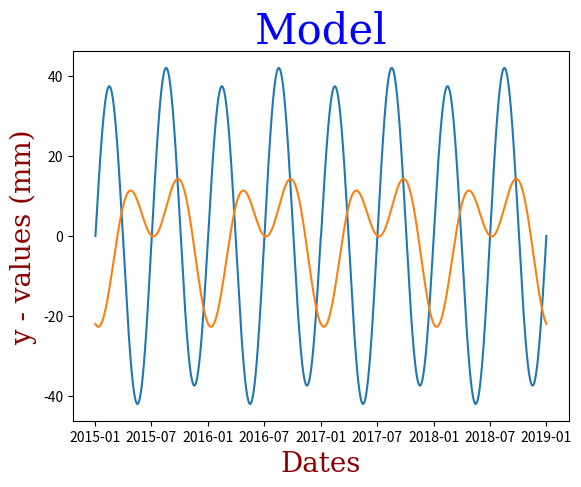

Python code for this plot:
import datetime
from matplotlib import pyplot as plt
import numpy as np
import math

model_coef = [40, 0, -3, -11, -3, -11] #Coefficients of the equation being modeled y = a * x + b + c1 * math.sin(w1 * x) + d1 * math.cos(w1 * x) + c2 * math.sin(w2 * x) + d2 * math.cos(w2 * x)...
timeframe = [datetime.datetime(2015,1,1), datetime.datetime(2019,1,1)]
jump_list = [[datetime.datetime(2016,1,1), 60], [datetime.datetime(2017,1,1), 0]]
w = 2 * math.pi * 2 
w2 = 2 * math.pi * 1 
angular_freq = [w, w2]
white_noise_parameters = [0, 1]

def middle_epoch(timeframe):
    t1, t2 = timeframe
    t0 = t1 + (t2 - t1)/2
    return t0

def middle_epoch_fractional(epochs):
    t0_fractional=(epochs[-1] + epochs[0])/2
    return t0_fractional

# Given a time-frame, the mean value and the std value
# Calculate a white noise signal 
def white_noise(timeframe, white_noise_parameters):
    t1, t2 = timeframe
    mean, std = white_noise_parameters
    white_noise = []
    i = 0
    while t1 <= t2 and i < 1e-5:
        random_number = np.random.normal(mean, std)
        white_noise.append(random_number)
        t1 += datetime.timedelta(days = 1)
    return(white_noise)

# Given two datetime instances (Starting date and finishing date) create a list
# containing every date (as datetime object) between those instances 
def date_calc(timeframe):
    t1, t2 = timeframe
    dates = []
    i = 0
    while t1 <= t2 and i < 1e-5:
        dates.append(t1)
        t1 += datetime.timedelta(days = 1)
    return(dates)

## Converting datetime values to epochs 
def datetime2epochs(dates):
    epochs = []
    for date in dates:
        epochs.append(date.year + date.timetuple().tm_yday / 365.25)
    return epochs

## Calculating the middle epoch and return a list of time differences between each epoch and the middle epoch 
def epochs2dt(epochs):
    dt=[]
    t0 = middle_epoch_fractional(epochs)
    for epoch in epochs:
        dt.append(epoch - t0)      #Calculating and appending the differences
    return dt

# Given the coefficients of a linear model (a and b) and the arguement x (= dt),
# calculate the value of the model at a requested point using: y = a * x + b
def linear(dt, model_coef):
    linear_model = []
    for x in dt:
        lin_y =  x * model_coef[0] + model_coef[1]
        linear_model.append(lin_y)
    return(linear_model)

# Given the coefficients C and D (in-phase, out-of-phase) of a harmonic signal,
# and its angular frequency (omega), calculate the value of the harmonic signal
# at a given epoch (t) using: y = A * sin(omega * t) + B * cos(omega * t)
# Note: the following function calculates 2 signals, for 2 different frequencies
def harmonic(dt, angular_freq, model_coef):
    harmonic_model = []
    for x in dt:
        harmonic = model_coef[2] * math.sin(angular_freq[0] * x) + model_coef[3] * math.cos(angular_freq[0] * x)
        harmonic2 = model_coef[4] * math.sin(angular_freq[1] * x) + model_coef[5] * math.cos(angular_freq[1] * x)
        harmonic_tot = harmonic + harmonic2
        harmonic_model.append(harmonic_tot)
    return(harmonic_model)

def jumps(dates, jump_list):
    offset = []
    for d in dates:
        OS_value = 0
        for jump_t, jump_val in jump_list:
            if d >= jump_t:
                OS_value += jump_val
        offset.append(OS_value)
    return offset

def model(linear_model, harmonic_model, noise, offset):
    model = []
    for i in range (len(linear_model)):
        model.append(linear_model[i] + harmonic_model[i] + offset[i] + noise[i])
    return model
## Generating a design matrix based on the given time differences (each time instance (epoch) - the middle epoch), and 2 or more given angular frequencies (omega1,2):
## The resulting design matrix named "A" has dimensions "(len(dates), number of coefficients(6))"
## The equation being modeled is: y = a*dates + b + c1*math.sin(w1*dates) + d1*math.cos(w1*dates) + c2*math.sin(w2*dates) + d2*math.cos(w2*dates)...
def Design_Matrix(dates, dt, jump_list, angular_freq):
    A = []
    m = 2 + len(angular_freq) * 2 + len(jump_list)                                #Number of parameters 
    for d in zip(dates, dt):
        A_row = []                                                              #Creating a row containing the values of the independent variables for each date
        A_row += [d[1], 1]                                                      #Adding the linear terms
        for w in angular_freq:
            A_row += [math.sin(w * d[1]), math.cos(w * d[1])]           #Adding as many harmonic terms as in the omega list
        for jump in jump_list:
            if d[0] >= jump[0]:
                A_row += [1]
            else:
                A_row += [0]
        assert(len(A_row) == m)
        A.append(A_row)                                                         #Append the constructed row to the Design Matrix (list named "A")
    A = np.array(A)
    return A

## Solving a linear regression problem using the least square method
## Converting the "y" input list to a NumPy array and reshape it into a column vector ensuring that "y" is in the correct format for further computations
def Least_Squares(A, model):
    model = np.array(model)
    model = np.reshape(model, (len(model),1))

    dx = np.linalg.lstsq(A, model, rcond=None)[0]
    return dx

## Given the least square solutions for an equation: y = a*dates + b + c1*math.sin(w1*dates) + d1*math.cos(w1*dates) + c2*math.sin(w2*dates) + d2*math.cos(w2*dates) + ... + j1 + ...jν
## For each date, calculate the corresponding solution creating the final model 
def LS_solutions(dx, dates, dt, angular_freq, jump_list):
    dx = list(dx)
    solutions = []   
    
    for d in zip(dates, dt):
        lin_sol = dx[0]*d[1] + dx[1]
        harmonic = 0.0
        offset = 2
        for j in range(len(angular_freq)):
            harmonic += dx[offset+j] * math.sin(angular_freq[j] * d[1]) + dx[offset+1+j] * math.cos(angular_freq[j] * d[1])
        jumps = 0.0
        offset = offset + len(angular_freq)*2
        for j in range(len(jump_list)):
            if d[0] >= jump_list[j][0]:
                jumps += dx[offset + j]
        solution = lin_sol + harmonic + jumps
        solutions.append(solution)
    # print(solutions)

    return solutions

def lin_sol(dx, dt):
    dx = list(dx)
    solutions = []
    for d in dt:
        l_sol = dx[0] * d + dx[1]
        solutions.append(l_sol)
    return solutions

def harm_sol(dx, angular_freq, dt):
    dx = list(dx)
    n = len(angular_freq)
    harm = []
    for d in dt:
        goaler = 0
        gorew = 0
        for j in range(n):
            goaler += dx[j] * math.sin(angular_freq[j] * d)
            gorew += dx[j+1] * math.sin(angular_freq[j] * d)
        harm2 = goaler + gorew
        harm.append(harm2)
    
    return harm


t0 = middle_epoch(timeframe)
dates = date_calc(timeframe)
dt = epochs2dt(datetime2epochs(dates))
linear_model = linear(dt, model_coef)
harmonic_model = harmonic(dt, angular_freq, model_coef)
offset = jumps(dates, jump_list)
noise = white_noise(timeframe, white_noise_parameters)
dx = Least_Squares(Design_Matrix(dates, dt, jump_list, angular_freq), model(linear(dt, model_coef), harmonic(dt, angular_freq, model_coef), jumps(dates, jump_list), white_noise(timeframe, white_noise_parameters)))
solution = LS_solutions(dx, dates, dt, angular_freq, jump_list)
y = model(linear(dt, model_coef), harmonic(dt, angular_freq, model_coef), jumps(dates, jump_list), white_noise(timeframe, white_noise_parameters))

lin_test = lin_sol(dx, dt)
harm_test = harm_sol(dx, angular_freq, dt)


plt.plot(dates, harm_test, label = 'Model')
plt.plot(dates, harmonic_model, label = 'White noise')

font = {'family':'serif','color':'blue','size':30}
font1 = {'family':'serif','color':'darkred','size':20}

plt.title('Model', fontdict = font)
plt.xlabel('Dates', fontdict = font1)
plt.ylabel('y - values (mm)', fontdict = font1)

plt.show()
